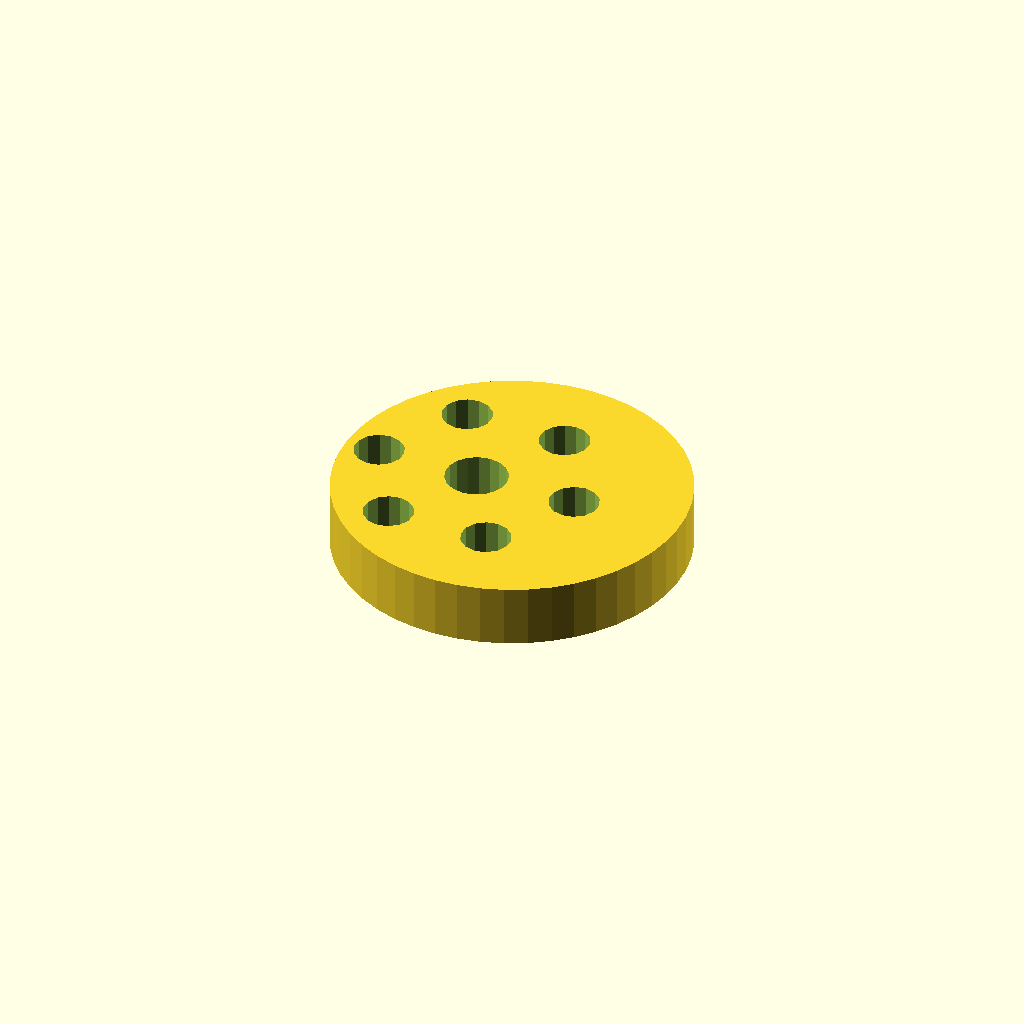
Cell 1: rendered with the file's own defaults.
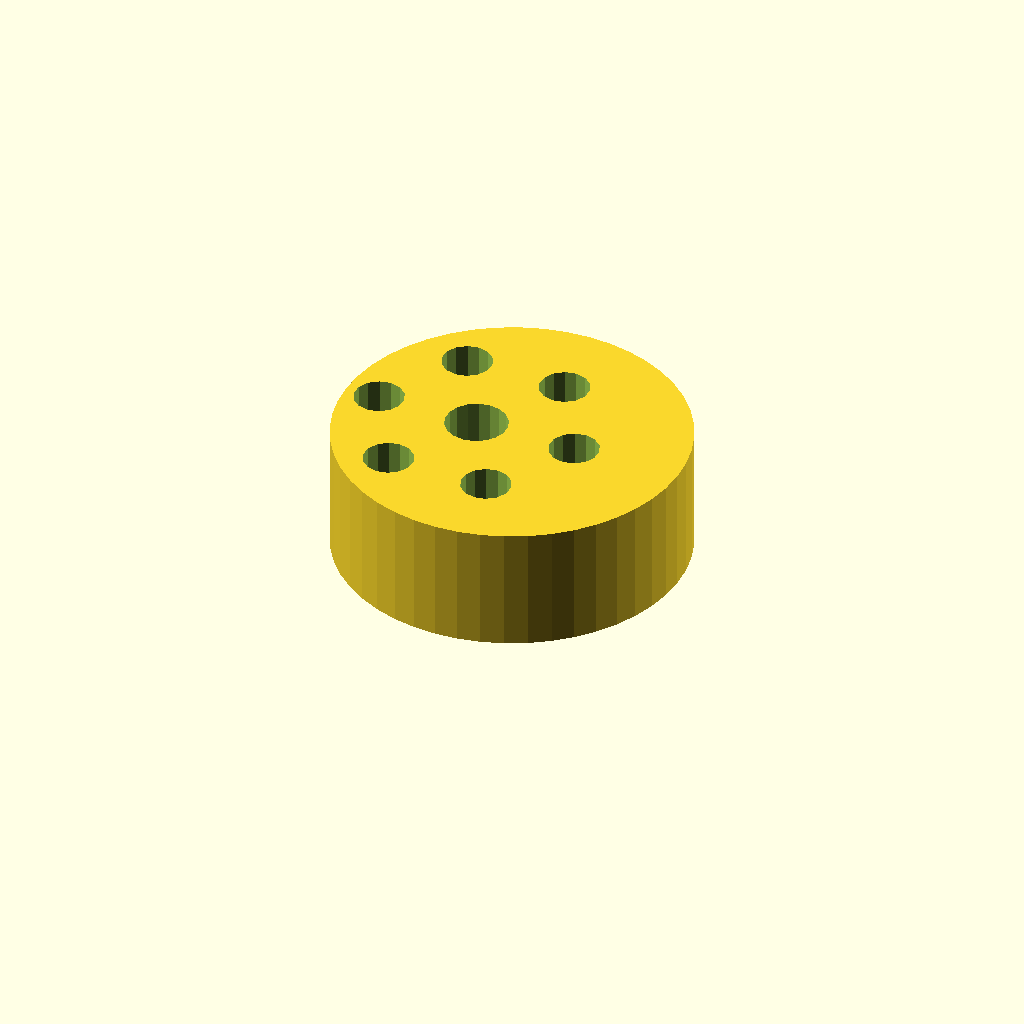
Cell 2 — plate_t set to 20, the other parameters unchanged.
One fixed orthographic camera (rotation 55°, 0°, 25°; colour scheme Cornfield) for every cell.
Source of the model, optional_data/data/sketch4/camplates/part_0166.scad:
$fn = 32;

// ----------------------------------------------------------------------
// Cam plate: eccentric cam, base R28
// ----------------------------------------------------------------------

// --- parameters (mm) ---
base_r = 28;              // base circle radius
lobe_h = 10;              // cam lobe rise
bore_r = 5;               // shaft bore radius
plate_t = 10;             // plate thickness, Z (extrusion height)
ecc = 6;                  // disc eccentricity
ring_r = 16.5;            // lightening ring radius
bolt_r = 4;               // lightening hole radius

profile = [[56, 28], [55.76, 31.655], [55.046, 35.247], [53.869, 38.715], [52.249, 42], [50.214, 45.045], [47.799, 47.799], [45.045, 50.214], [42, 52.249], [38.715, 53.869], [35.247, 55.046], [31.655, 55.76], [28, 56], [24.345, 55.76], [20.753, 55.046], [17.285, 53.869], [14, 52.249], [10.955, 50.214], [8.201, 47.799], [5.786, 45.045], [3.751, 42], [2.131, 38.715], [0.954, 35.247], [0.24, 31.655], [0, 28], [0.24, 24.345], [0.954, 20.753], [2.131, 17.285], [3.751, 14], [5.786, 10.955], [8.201, 8.201], [10.955, 5.786], [14, 3.751], [17.285, 2.131], [20.753, 0.954], [24.345, 0.24], [28, 0], [31.655, 0.24], [35.247, 0.954], [38.715, 2.131], [42, 3.751], [45.045, 5.786], [47.799, 8.201], [50.214, 10.955], [52.249, 14], [53.869, 17.285], [55.046, 20.753], [55.76, 24.345]];  // primary outline, 48 points, counter clockwise
void_1 = [[26.908, 28.954], [26.286, 30.575], [25.147, 31.886], [23.628, 32.728], [21.913, 32.999], [20.208, 32.668], [18.72, 31.774], [17.627, 30.424], [17.062, 28.782], [17.092, 27.046], [17.714, 25.425], [18.853, 24.114], [20.372, 23.272], [22.087, 23.001], [23.792, 23.332], [25.28, 24.226], [26.373, 25.576], [26.938, 27.218]];  // shaft bore, 18 points
void_2 = [[42.427, 28.763], [41.707, 30.391], [40.351, 31.546], [38.63, 31.998], [36.882, 31.658], [35.455, 30.594], [34.631, 29.016], [34.573, 27.237], [35.293, 25.609], [36.649, 24.454], [38.37, 24.002], [40.118, 24.342], [41.545, 25.406], [42.369, 26.984]];  // lightening hole 1, 14 points
void_3 = [[34.177, 43.053], [33.457, 44.681], [32.101, 45.835], [30.38, 46.287], [28.632, 45.948], [27.205, 44.883], [26.381, 43.305], [26.323, 41.526], [27.043, 39.898], [28.399, 38.744], [30.12, 38.292], [31.868, 38.631], [33.295, 39.695], [34.119, 41.273]];  // lightening hole 2, 14 points
void_4 = [[17.677, 43.053], [16.957, 44.681], [15.601, 45.835], [13.88, 46.287], [12.132, 45.948], [10.705, 44.883], [9.881, 43.305], [9.823, 41.526], [10.543, 39.898], [11.899, 38.744], [13.62, 38.292], [15.368, 38.631], [16.795, 39.695], [17.619, 41.273]];  // lightening hole 3, 14 points
void_5 = [[9.427, 28.763], [8.707, 30.391], [7.351, 31.546], [5.63, 31.998], [3.882, 31.658], [2.455, 30.594], [1.631, 29.016], [1.573, 27.237], [2.293, 25.609], [3.649, 24.454], [5.37, 24.002], [7.118, 24.342], [8.545, 25.406], [9.369, 26.984]];  // lightening hole 4, 14 points
void_6 = [[17.677, 14.474], [16.957, 16.102], [15.601, 17.256], [13.88, 17.708], [12.132, 17.369], [10.705, 16.305], [9.881, 14.727], [9.823, 12.947], [10.543, 11.319], [11.899, 10.165], [13.62, 9.713], [15.368, 10.052], [16.795, 11.117], [17.619, 12.695]];  // lightening hole 5, 14 points
void_7 = [[34.177, 14.474], [33.457, 16.102], [32.101, 17.256], [30.38, 17.708], [28.632, 17.369], [27.205, 16.305], [26.381, 14.727], [26.323, 12.947], [27.043, 11.319], [28.399, 10.165], [30.12, 9.713], [31.868, 10.052], [33.295, 11.117], [34.119, 12.695]];  // lightening hole 6, 14 points

// --- the one profile operation ---
difference() {
  linear_extrude(height = plate_t) polygon(points = profile);
  translate([0, 0, -1])
    linear_extrude(height = plate_t + 2) polygon(points = void_1);
  translate([0, 0, -1])
    linear_extrude(height = plate_t + 2) polygon(points = void_2);
  translate([0, 0, -1])
    linear_extrude(height = plate_t + 2) polygon(points = void_3);
  translate([0, 0, -1])
    linear_extrude(height = plate_t + 2) polygon(points = void_4);
  translate([0, 0, -1])
    linear_extrude(height = plate_t + 2) polygon(points = void_5);
  translate([0, 0, -1])
    linear_extrude(height = plate_t + 2) polygon(points = void_6);
  translate([0, 0, -1])
    linear_extrude(height = plate_t + 2) polygon(points = void_7);
}
Customizer parameters (derived from the source; name, type, default, range or options):
base_r: number, default 28
lobe_h: number, default 10
bore_r: number, default 5
plate_t: number, default 10
ecc: number, default 6
ring_r: number, default 16.5
bolt_r: number, default 4
